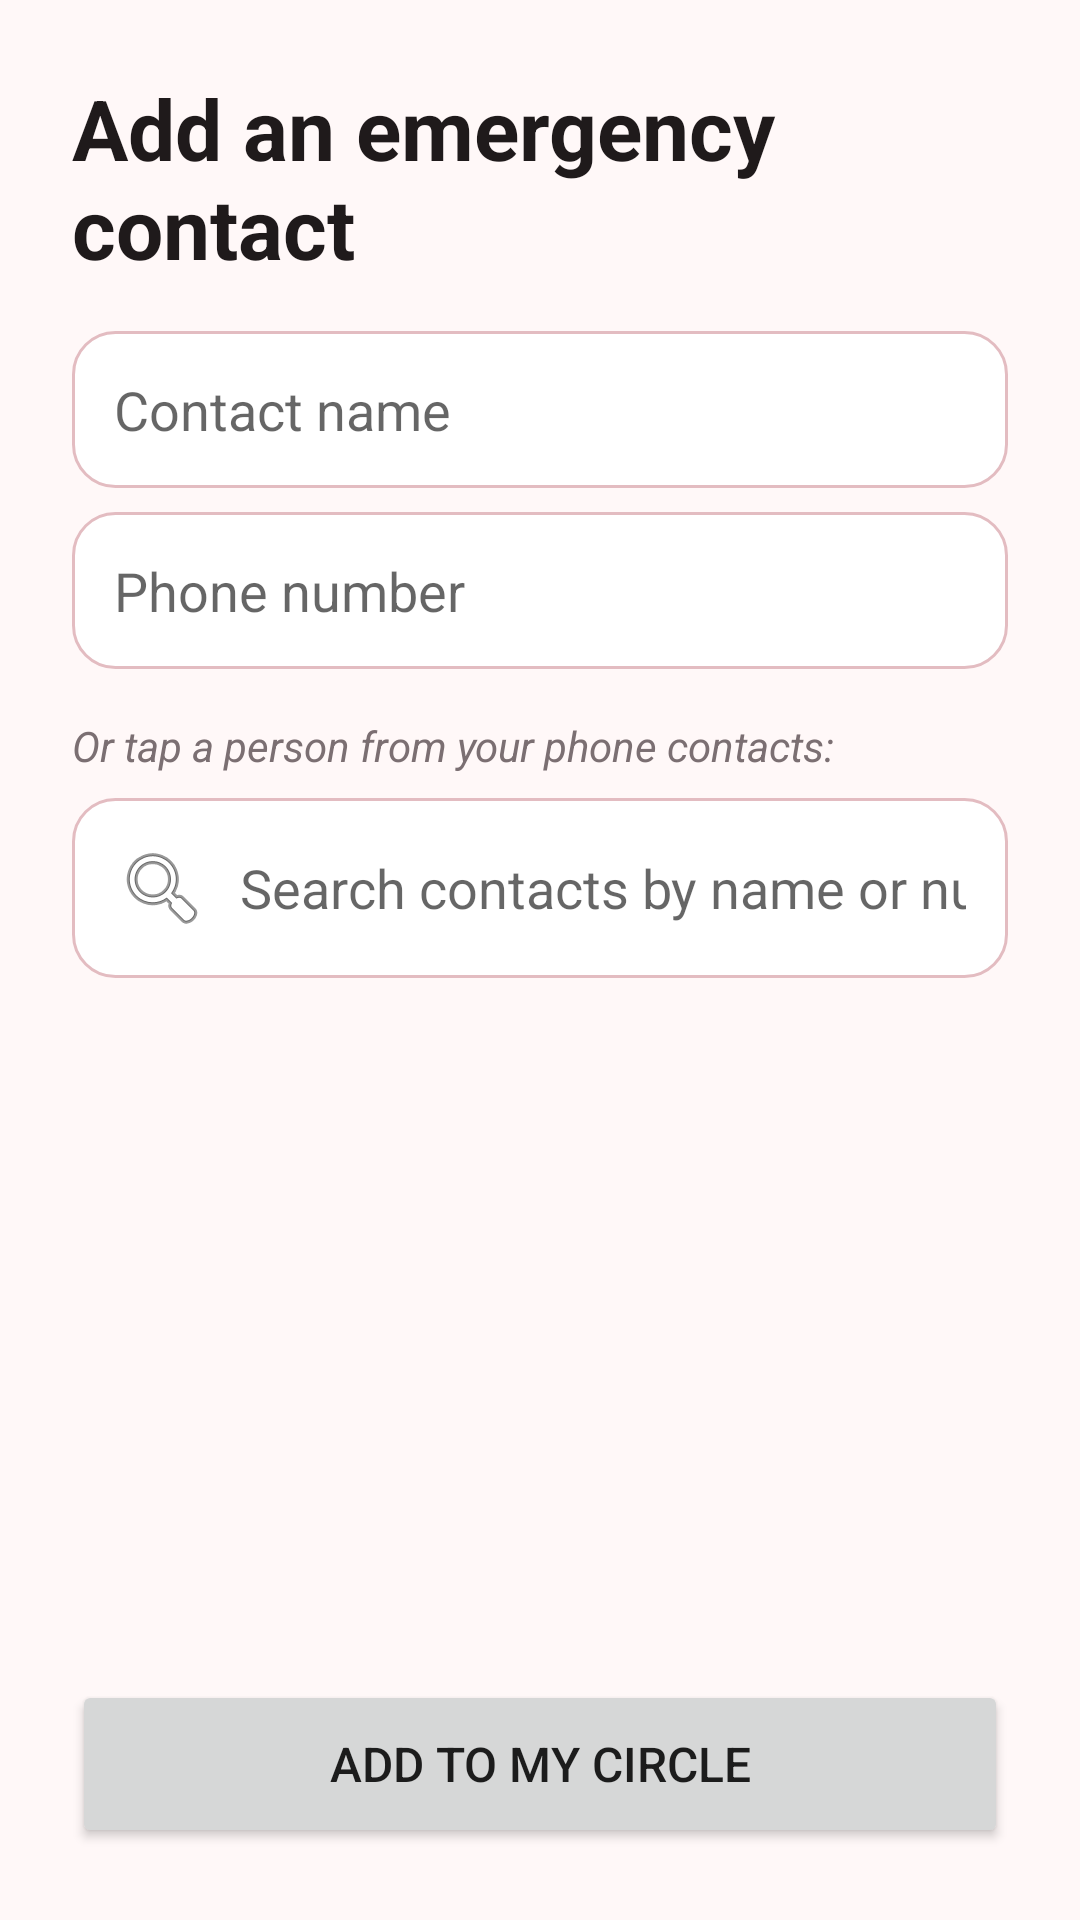

Reconstruct the res/layout file that produces this screen, plus the resources it refers to.
<!-- AndroidManifest.xml: application theme Theme.ResQ -->
<!-- res/layout/activity_emergency_contact.xml -->
<?xml version="1.0" encoding="utf-8"?>
<androidx.constraintlayout.widget.ConstraintLayout
    xmlns:android="http://schemas.android.com/apk/res/android"
    xmlns:app="http://schemas.android.com/apk/res-auto"
    android:layout_width="match_parent"
    android:layout_height="match_parent"
    android:fitsSystemWindows="true"
    android:background="@color/background_light"
    android:paddingTop="24dp"
    android:paddingBottom="24dp"
    android:paddingStart="@dimen/content_h_padding"
    android:paddingEnd="@dimen/content_h_padding">

    <TextView
        android:id="@+id/tvTitle"
        android:layout_width="0dp"
        android:layout_height="wrap_content"
        android:text="Add an emergency contact"
        android:textColor="@color/text_primary"
        android:textSize="28sp"
        android:textStyle="bold"
        app:layout_constraintTop_toTopOf="parent"
        app:layout_constraintStart_toStartOf="parent"
        app:layout_constraintEnd_toEndOf="parent" />

    <EditText
        android:id="@+id/etName"
        android:background="@drawable/bg_input"
        android:padding="14dp"
        android:textColor="@color/text_primary"
        android:layout_width="0dp"
        android:layout_height="wrap_content"
        android:layout_marginTop="16dp"
        android:hint="Contact name"
        android:inputType="textPersonName"
        app:layout_constraintTop_toBottomOf="@id/tvTitle"
        app:layout_constraintStart_toStartOf="parent"
        app:layout_constraintEnd_toEndOf="parent" />

    <EditText
        android:id="@+id/etNumber"
        android:background="@drawable/bg_input"
        android:padding="14dp"
        android:textColor="@color/text_primary"
        android:layout_width="0dp"
        android:layout_height="wrap_content"
        android:layout_marginTop="8dp"
        android:hint="Phone number"
        android:inputType="phone"
        app:layout_constraintTop_toBottomOf="@id/etName"
        app:layout_constraintStart_toStartOf="parent"
        app:layout_constraintEnd_toEndOf="parent" />

    <TextView
        android:id="@+id/tvSubTitle"
        android:layout_width="0dp"
        android:layout_height="wrap_content"
        android:layout_marginTop="16dp"
        android:text="Or tap a person from your phone contacts:"
        android:textColor="@color/text_secondary"
        android:textStyle="italic"
        app:layout_constraintTop_toBottomOf="@id/etNumber"
        app:layout_constraintStart_toStartOf="parent"
        app:layout_constraintEnd_toEndOf="parent" />

    
    <EditText
        android:id="@+id/etSearch"
        android:layout_width="0dp"
        android:layout_height="wrap_content"
        android:layout_marginTop="8dp"
        android:background="@drawable/bg_input"
        android:drawableStart="@android:drawable/ic_menu_search"
        android:drawablePadding="10dp"
        android:hint="Search contacts by name or number"
        android:imeOptions="actionSearch"
        android:importantForAutofill="no"
        android:inputType="text"
        android:maxLines="1"
        android:padding="14dp"
        android:textColor="@color/text_primary"
        app:layout_constraintTop_toBottomOf="@id/tvSubTitle"
        app:layout_constraintStart_toStartOf="parent"
        app:layout_constraintEnd_toEndOf="parent" />

    <TextView
        android:id="@+id/tvNoMatch"
        android:layout_width="0dp"
        android:layout_height="wrap_content"
        android:gravity="center"
        android:padding="16dp"
        android:text="No matching contacts"
        android:visibility="gone"
        android:textColor="@color/text_secondary"
        app:layout_constraintTop_toTopOf="@id/lvContacts"
        app:layout_constraintStart_toStartOf="parent"
        app:layout_constraintEnd_toEndOf="parent" />

    
    <ListView
        android:id="@+id/lvContacts"
        android:layout_width="0dp"
        android:layout_height="0dp"
        android:layout_marginTop="8dp"
        android:layout_marginBottom="16dp"
        android:divider="@android:color/transparent"
        android:dividerHeight="0dp"
        app:layout_constraintTop_toBottomOf="@id/etSearch"
        app:layout_constraintBottom_toTopOf="@id/btnSaveContact"
        app:layout_constraintStart_toStartOf="parent"
        app:layout_constraintEnd_toEndOf="parent" />

    <Button
        android:id="@+id/btnSaveContact"
        android:layout_width="0dp"
        android:layout_height="56dp"
        android:text="Add to My Circle"
        android:textSize="16sp"
        app:layout_constraintBottom_toBottomOf="parent"
        app:layout_constraintStart_toStartOf="parent"
        app:layout_constraintEnd_toEndOf="parent" />

</androidx.constraintlayout.widget.ConstraintLayout>
<!-- resources referenced by this layout -->
<resources>
  <color name="background_light">#FFF8F8</color>
  <color name="text_primary">#1F1A1B</color>
  <color name="text_secondary">#7B6F72</color>
  <dimen name="content_h_padding">24dp</dimen>
  <!-- drawable bg_input (drawable) -->
  <?xml version="1.0" encoding="utf-8"?>
  <shape xmlns:android="http://schemas.android.com/apk/res/android" android:shape="rectangle">
      <solid android:color="@color/surface" />
      <stroke android:width="1dp" android:color="@color/input_border" />
      <corners android:radius="14dp" />
  </shape>
  <style name="Theme.ResQ" parent="Theme.MaterialComponents.DayNight.NoActionBar">
          <item name="colorPrimary">@color/brand_primary</item>
          <item name="colorPrimaryVariant">@color/brand_dark</item>
          <item name="colorOnPrimary">@color/white</item>
          <item name="colorSecondary">@color/brand_light</item>
          <item name="colorOnSecondary">@color/white</item>
          
          <item name="colorSurface">@color/surface</item>
  
          <item name="android:windowBackground">@color/background_light</item>
          <item name="android:statusBarColor" tools:targetApi="l">@color/background_light</item>
          <item name="android:windowLightStatusBar" tools:targetApi="m">@bool/light_status_bar</item>
  
          <item name="materialButtonStyle">@style/Widget.ResQ.Button</item>
          <item name="textInputStyle">@style/Widget.ResQ.TextInput</item>
          <item name="materialCardViewStyle">@style/Widget.ResQ.Card</item>
      </style>
  <color name="surface">#FFFFFF</color>
  <color name="input_border">#E3BCC1</color>
  <color name="brand_primary">#C8202F</color>
  <color name="brand_dark">#6E0613</color>
  <color name="white">#FFFFFF</color>
  <color name="brand_light">#F0525F</color>
  <style name="Widget.ResQ.Button" parent="Widget.MaterialComponents.Button.UnelevatedButton">
          <item name="cornerRadius">28dp</item>
          <item name="android:textAllCaps">false</item>
          <item name="android:textStyle">bold</item>
          <item name="android:letterSpacing">0</item>
          <item name="backgroundTint">@color/brand_primary</item>
      </style>
  <style name="Widget.ResQ.TextInput" parent="Widget.MaterialComponents.TextInputLayout.OutlinedBox">
          <item name="boxCornerRadiusTopStart">16dp</item>
          <item name="boxCornerRadiusTopEnd">16dp</item>
          <item name="boxCornerRadiusBottomStart">16dp</item>
          <item name="boxCornerRadiusBottomEnd">16dp</item>
          <item name="boxStrokeColor">@color/input_stroke</item>
          <item name="boxBackgroundColor">@color/surface</item>
          <item name="hintTextColor">@color/brand_accent</item>
      </style>
  <style name="Widget.ResQ.Card" parent="Widget.MaterialComponents.CardView">
          <item name="cardBackgroundColor">@color/surface</item>
          <item name="cardCornerRadius">24dp</item>
          <item name="cardElevation">2dp</item>
          <item name="strokeColor">@color/pink_stroke</item>
          <item name="strokeWidth">1dp</item>
      </style>
  <color name="brand_accent">#C8202F</color>
  <color name="pink_stroke">#F4D3D7</color>
</resources>
